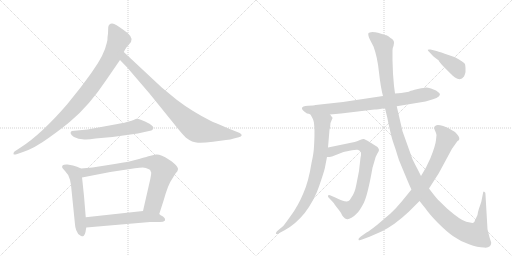
t = 0.00 s
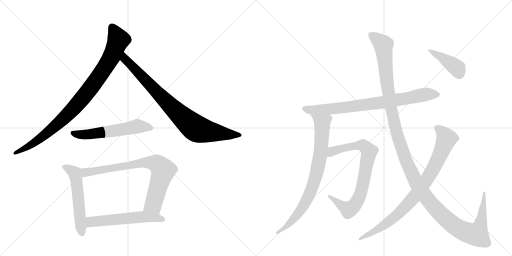
t = 2.11 s
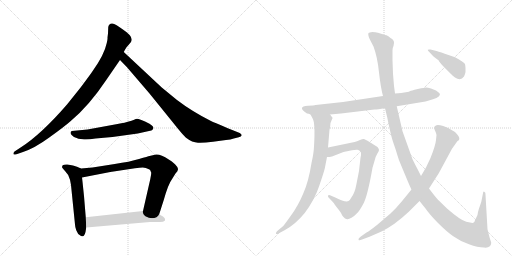
t = 4.22 s
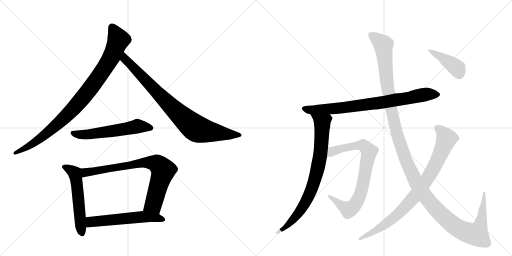
t = 6.33 s
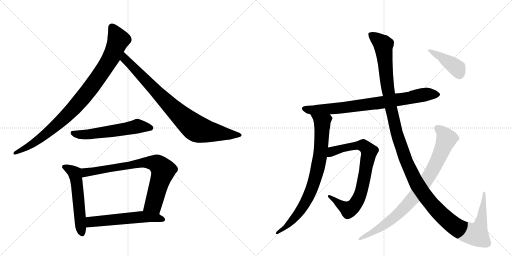
t = 8.44 s
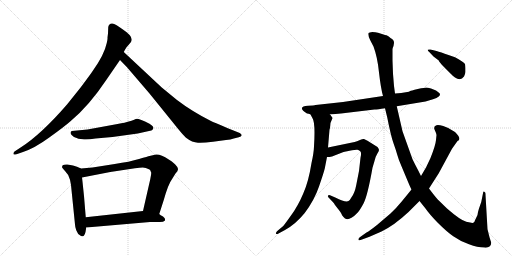
t = 10.56 s

The animated SVG that drew these frames (rendered in a browser with its animation timeline set to each time). Animation: 12 CSS @keyframes rules; one cycle of 10.56 s.

<svg version="1.1" viewBox="0 0 2048 1024" xmlns="http://www.w3.org/2000/svg">
  <g stroke="lightgray" stroke-dasharray="1,1" stroke-width="1" transform="scale(4, 4)">
    <line x1="0" y1="0" x2="256" y2="256"></line>
    <line x1="256" y1="0" x2="0" y2="256"></line>
    <line x1="128" y1="0" x2="128" y2="256"></line>
    <line x1="0" y1="128" x2="256" y2="128"></line>
    <line x1="256" y1="0" x2="512" y2="256"></line>
    <line x1="512" y1="0" x2="256" y2="256"></line>
    <line x1="384" y1="0" x2="384" y2="256"></line>
    <line x1="256" y1="128" x2="512" y2="128"></line>
  </g>
<g transform="scale(1, -1) translate(0, -850)">
   <style type="text/css">
    @keyframes keyframes0 {
      from {
       stroke: black;
       stroke-dashoffset: 941;
       stroke-width: 128;
       }
       75% {
       animation-timing-function: step-end;
       stroke: black;
       stroke-dashoffset: 0;
       stroke-width: 128;
       }
       to {
       stroke: black;
       stroke-width: 1024;
       }
       }
       #make-me-a-hanzi-animation-0 {
         animation: keyframes0 1.015788s both;
         animation-delay: 0.000000s;
         animation-timing-function: linear;
       }
    @keyframes keyframes1 {
      from {
       stroke: black;
       stroke-dashoffset: 849;
       stroke-width: 128;
       }
       73% {
       animation-timing-function: step-end;
       stroke: black;
       stroke-dashoffset: 0;
       stroke-width: 128;
       }
       to {
       stroke: black;
       stroke-width: 1024;
       }
       }
       #make-me-a-hanzi-animation-1 {
         animation: keyframes1 0.940918s both;
         animation-delay: 1.015788s;
         animation-timing-function: linear;
       }
    @keyframes keyframes2 {
      from {
       stroke: black;
       stroke-dashoffset: 567;
       stroke-width: 128;
       }
       65% {
       animation-timing-function: step-end;
       stroke: black;
       stroke-dashoffset: 0;
       stroke-width: 128;
       }
       to {
       stroke: black;
       stroke-width: 1024;
       }
       }
       #make-me-a-hanzi-animation-2 {
         animation: keyframes2 0.711426s both;
         animation-delay: 1.956706s;
         animation-timing-function: linear;
       }
    @keyframes keyframes3 {
      from {
       stroke: black;
       stroke-dashoffset: 548;
       stroke-width: 128;
       }
       64% {
       animation-timing-function: step-end;
       stroke: black;
       stroke-dashoffset: 0;
       stroke-width: 128;
       }
       to {
       stroke: black;
       stroke-width: 1024;
       }
       }
       #make-me-a-hanzi-animation-3 {
         animation: keyframes3 0.695964s both;
         animation-delay: 2.668132s;
         animation-timing-function: linear;
       }
    @keyframes keyframes4 {
      from {
       stroke: black;
       stroke-dashoffset: 774;
       stroke-width: 128;
       }
       72% {
       animation-timing-function: step-end;
       stroke: black;
       stroke-dashoffset: 0;
       stroke-width: 128;
       }
       to {
       stroke: black;
       stroke-width: 1024;
       }
       }
       #make-me-a-hanzi-animation-4 {
         animation: keyframes4 0.879883s both;
         animation-delay: 3.364095s;
         animation-timing-function: linear;
       }
    @keyframes keyframes5 {
      from {
       stroke: black;
       stroke-dashoffset: 566;
       stroke-width: 128;
       }
       65% {
       animation-timing-function: step-end;
       stroke: black;
       stroke-dashoffset: 0;
       stroke-width: 128;
       }
       to {
       stroke: black;
       stroke-width: 1024;
       }
       }
       #make-me-a-hanzi-animation-5 {
         animation: keyframes5 0.710612s both;
         animation-delay: 4.243978s;
         animation-timing-function: linear;
       }
    @keyframes keyframes6 {
      from {
       stroke: black;
       stroke-dashoffset: 795;
       stroke-width: 128;
       }
       72% {
       animation-timing-function: step-end;
       stroke: black;
       stroke-dashoffset: 0;
       stroke-width: 128;
       }
       to {
       stroke: black;
       stroke-width: 1024;
       }
       }
       #make-me-a-hanzi-animation-6 {
         animation: keyframes6 0.896973s both;
         animation-delay: 4.954590s;
         animation-timing-function: linear;
       }
    @keyframes keyframes7 {
      from {
       stroke: black;
       stroke-dashoffset: 803;
       stroke-width: 128;
       }
       72% {
       animation-timing-function: step-end;
       stroke: black;
       stroke-dashoffset: 0;
       stroke-width: 128;
       }
       to {
       stroke: black;
       stroke-width: 1024;
       }
       }
       #make-me-a-hanzi-animation-7 {
         animation: keyframes7 0.903483s both;
         animation-delay: 5.851563s;
         animation-timing-function: linear;
       }
    @keyframes keyframes8 {
      from {
       stroke: black;
       stroke-dashoffset: 784;
       stroke-width: 128;
       }
       72% {
       animation-timing-function: step-end;
       stroke: black;
       stroke-dashoffset: 0;
       stroke-width: 128;
       }
       to {
       stroke: black;
       stroke-width: 1024;
       }
       }
       #make-me-a-hanzi-animation-8 {
         animation: keyframes8 0.888021s both;
         animation-delay: 6.755046s;
         animation-timing-function: linear;
       }
    @keyframes keyframes9 {
      from {
       stroke: black;
       stroke-dashoffset: 1387;
       stroke-width: 128;
       }
       82% {
       animation-timing-function: step-end;
       stroke: black;
       stroke-dashoffset: 0;
       stroke-width: 128;
       }
       to {
       stroke: black;
       stroke-width: 1024;
       }
       }
       #make-me-a-hanzi-animation-9 {
         animation: keyframes9 1.378743s both;
         animation-delay: 7.643066s;
         animation-timing-function: linear;
       }
    @keyframes keyframes10 {
      from {
       stroke: black;
       stroke-dashoffset: 856;
       stroke-width: 128;
       }
       74% {
       animation-timing-function: step-end;
       stroke: black;
       stroke-dashoffset: 0;
       stroke-width: 128;
       }
       to {
       stroke: black;
       stroke-width: 1024;
       }
       }
       #make-me-a-hanzi-animation-10 {
         animation: keyframes10 0.946615s both;
         animation-delay: 9.021810s;
         animation-timing-function: linear;
       }
    @keyframes keyframes11 {
      from {
       stroke: black;
       stroke-dashoffset: 413;
       stroke-width: 128;
       }
       57% {
       animation-timing-function: step-end;
       stroke: black;
       stroke-dashoffset: 0;
       stroke-width: 128;
       }
       to {
       stroke: black;
       stroke-width: 1024;
       }
       }
       #make-me-a-hanzi-animation-11 {
         animation: keyframes11 0.586100s both;
         animation-delay: 9.968424s;
         animation-timing-function: linear;
       }
</style>
<path d="M 432 716 L 430 700 Q 431 693 427 678 Q 417 631 372 568 Q 365 557 324 502 L 268 432 Q 165 313 84 261 L 58 244 Q 53 240 54 234 Q 55 230 66 233 L 92 242 Q 138 257 197 300 Q 257 343 283 366 Q 357 428 425 530 L 480 610 L 495 642 L 501 653 Q 503 659 514 670 L 524 682 Q 537 702 493 731 Q 462 754 449 756 Q 436 757 433 742 L 432 716 Z" fill="lightgray"></path> 
<path d="M 480 610 L 508 581 L 598 476 L 712 335 Q 734 308 744 299 Q 769 280 792 279 Q 815 278 852 283 L 904 290 Q 923 291 935 296 L 955 301 Q 965 304 967 309 Q 967 313 959 318 L 929 330 Q 854 361 842 367 Q 767 405 708 450 L 647 500 L 495 642 C 473 662 459 632 480 610 Z" fill="lightgray"></path> 
<path d="M 526 367 L 515 364 Q 503 360 470 354 L 350 332 L 287 326 Q 274 318 296 302 L 314 295 L 330 293 Q 347 290 382 296 L 450 302 L 551 316 L 596 326 Q 608 327 610 331 L 613 336 Q 617 343 598 355 Q 552 378 543 374 Q 534 369 526 367 Z" fill="lightgray"></path> 
<path d="M 324 176 L 308 183 L 292 188 L 270 192 Q 256 193 251 189 Q 247 184 249 179 Q 255 171 260 166 Q 275 152 280 131 L 284 110 L 300 -48 Q 300 -56 305 -71 Q 311 -87 320 -91 Q 324 -96 331 -95 Q 338 -94 342 -78 L 345 -60 L 343 -19 L 336 66 Q 329 134 328 140 C 324 170 324 176 324 176 Z" fill="lightgray"></path> 
<path d="M 637 -6 L 655 50 Q 673 114 689 135 L 702 156 Q 712 166 712 173 Q 713 180 700 193 Q 687 206 675 212 Q 642 234 624 232 L 598 226 Q 593 225 556 214 Q 520 203 459 194 L 370 180 L 324 176 C 294 173 299 134 328 140 L 441 162 L 540 177 Q 560 180 571 180 Q 582 180 598 172 L 601 169 L 605 159 Q 605 152 601 133 L 572 6 C 565 -23 628 -35 637 -6 Z" fill="lightgray"></path> 
<path d="M 660 -32 L 660 -26 Q 660 -22 652 -16 Q 641 -10 637 -6 C 615 11 602 9 572 6 L 343 -19 C 313 -22 315 -63 345 -60 L 600 -38 L 640 -38 Q 654 -38 660 -32 Z" fill="lightgray"></path> 
<path d="M 1228 396 Q 1234 396 1242 392 L 1320 392 L 1364 396 L 1498 412 Q 1510 412 1540 417 L 1587 425 L 1702 444 L 1732 453 Q 1748 457 1755 464 Q 1763 471 1758 477 Q 1753 482 1744 488 L 1724 496 Q 1710 500 1705 500 Q 1701 500 1671 494 Q 1642 487 1641 486 Q 1636 481 1580 476 L 1532 466 L 1372 442 L 1262 430 Q 1257 428 1232 427 Q 1208 425 1208 418 Q 1205 411 1228 396 Z" fill="lightgray"></path> 
<path d="M 1242 392 L 1250 377 Q 1262 359 1256 264 Q 1255 237 1246 198 Q 1234 122 1213 76 Q 1192 26 1164 -12 Q 1136 -51 1133 -54 L 1108 -75 Q 1102 -82 1104 -85 Q 1107 -88 1114 -84 L 1140 -70 Q 1182 -47 1218 -3 Q 1257 48 1276 104 Q 1295 159 1299 176 L 1308 222 L 1312 260 L 1318 331 Q 1320 334 1321 348 Q 1322 362 1326 368 L 1330 377 Q 1331 379 1326 384 Q 1324 388 1320 392 C 1302 416 1228 418 1242 392 Z" fill="lightgray"></path> 
<path d="M 1308 222 L 1318 222 L 1328 224 L 1374 242 L 1398 247 Q 1425 252 1430 251 Q 1435 250 1441 245 Q 1447 240 1442 219 L 1436 166 L 1425 110 Q 1419 78 1406 61 Q 1399 48 1394 46 Q 1383 39 1341 60 L 1320 69 Q 1314 72 1312 67 Q 1310 62 1318 56 L 1335 38 Q 1336 35 1350 17 Q 1365 -1 1366 -6 Q 1368 -11 1374 -18 Q 1380 -26 1386 -26 Q 1393 -29 1406 -21 Q 1419 -13 1428 -3 Q 1438 6 1454 36 Q 1470 66 1490 179 L 1498 206 Q 1502 224 1509 235 Q 1516 245 1516 250 Q 1516 254 1510 262 L 1470 287 Q 1461 292 1456 294 Q 1451 295 1440 290 L 1428 285 Q 1421 282 1404 279 L 1312 260 C 1283 254 1278 220 1308 222 Z" fill="lightgray"></path> 
<path d="M 1540 417 L 1549 380 Q 1564 304 1574 277 Q 1584 249 1589 231 Q 1594 212 1606 185 L 1629 130 Q 1641 101 1646 92 L 1678 46 L 1702 16 Q 1717 -6 1751 -41 Q 1786 -76 1813 -95 Q 1841 -115 1876 -127 Q 1911 -140 1936 -140 Q 1951 -142 1958 -136 Q 1965 -130 1965 -121 L 1958 -99 L 1950 -67 L 1942 71 Q 1943 81 1937 83 Q 1935 85 1933 82 L 1925 42 L 1916 16 Q 1911 1 1910 -10 L 1900 -31 Q 1898 -39 1893 -41 Q 1889 -43 1865 -37 Q 1842 -31 1788 16 L 1750 53 Q 1737 68 1716 96 L 1684 146 L 1673 168 Q 1659 194 1650 213 L 1610 325 L 1587 425 L 1580 476 L 1576 506 L 1572 555 L 1570 608 L 1570 649 Q 1569 656 1574 666 L 1576 678 Q 1577 690 1562 698 Q 1553 707 1546 709 Q 1540 710 1531 713 L 1512 719 Q 1502 722 1489 722 Q 1477 721 1474 718 Q 1470 709 1482 687 L 1494 664 Q 1510 621 1516 560 Q 1523 498 1532 466 L 1540 417 Z" fill="lightgray"></path> 
<path d="M 1646 92 L 1606 43 Q 1582 14 1562 -4 L 1508 -50 Q 1479 -73 1466 -80 L 1442 -97 Q 1432 -104 1434 -109 Q 1436 -114 1448 -108 L 1478 -97 L 1526 -76 Q 1576 -52 1633 1 L 1678 46 L 1716 96 L 1755 157 L 1808 255 L 1830 286 Q 1837 289 1837 293 Q 1840 302 1820 322 Q 1794 340 1773 346 Q 1752 352 1746 349 Q 1732 344 1739 330 Q 1746 315 1746 310 L 1744 290 Q 1742 268 1722 218 L 1704 180 L 1684 146 L 1646 92 Z" fill="lightgray"></path> 
<path d="M 1746 646 L 1722 652 Q 1712 653 1711 651 Q 1710 649 1718 641 L 1734 624 L 1755 608 Q 1756 603 1776 582 L 1804 554 Q 1810 547 1820 540 Q 1843 525 1856 544 Q 1861 556 1862 562 L 1862 578 Q 1862 584 1860 594 Q 1854 603 1820 621 L 1794 630 Q 1762 642 1746 646 Z" fill="lightgray"></path> 
      <clipPath id="make-me-a-hanzi-clip-0">
      <path d="M 432 716 L 430 700 Q 431 693 427 678 Q 417 631 372 568 Q 365 557 324 502 L 268 432 Q 165 313 84 261 L 58 244 Q 53 240 54 234 Q 55 230 66 233 L 92 242 Q 138 257 197 300 Q 257 343 283 366 Q 357 428 425 530 L 480 610 L 495 642 L 501 653 Q 503 659 514 670 L 524 682 Q 537 702 493 731 Q 462 754 449 756 Q 436 757 433 742 L 432 716 Z" fill="lightgray"></path>
      </clipPath>
      <path clip-path="url(#make-me-a-hanzi-clip-0)" d="M 447 742 L 474 691 L 447 624 L 365 501 L 280 401 L 209 334 L 128 273 L 60 237 " fill="none" id="make-me-a-hanzi-animation-0" stroke-dasharray="813 1626" stroke-linecap="round"></path>

      <clipPath id="make-me-a-hanzi-clip-1">
      <path d="M 480 610 L 508 581 L 598 476 L 712 335 Q 734 308 744 299 Q 769 280 792 279 Q 815 278 852 283 L 904 290 Q 923 291 935 296 L 955 301 Q 965 304 967 309 Q 967 313 959 318 L 929 330 Q 854 361 842 367 Q 767 405 708 450 L 647 500 L 495 642 C 473 662 459 632 480 610 Z" fill="lightgray"></path>
      </clipPath>
      <path clip-path="url(#make-me-a-hanzi-clip-1)" d="M 498 634 L 506 607 L 687 421 L 780 339 L 826 325 L 958 309 " fill="none" id="make-me-a-hanzi-animation-1" stroke-dasharray="721 1442" stroke-linecap="round"></path>

      <clipPath id="make-me-a-hanzi-clip-2">
      <path d="M 526 367 L 515 364 Q 503 360 470 354 L 350 332 L 287 326 Q 274 318 296 302 L 314 295 L 330 293 Q 347 290 382 296 L 450 302 L 551 316 L 596 326 Q 608 327 610 331 L 613 336 Q 617 343 598 355 Q 552 378 543 374 Q 534 369 526 367 Z" fill="lightgray"></path>
      </clipPath>
      <path clip-path="url(#make-me-a-hanzi-clip-2)" d="M 296 316 L 357 312 L 549 345 L 604 338 " fill="none" id="make-me-a-hanzi-animation-2" stroke-dasharray="439 878" stroke-linecap="round"></path>

      <clipPath id="make-me-a-hanzi-clip-3">
      <path d="M 324 176 L 308 183 L 292 188 L 270 192 Q 256 193 251 189 Q 247 184 249 179 Q 255 171 260 166 Q 275 152 280 131 L 284 110 L 300 -48 Q 300 -56 305 -71 Q 311 -87 320 -91 Q 324 -96 331 -95 Q 338 -94 342 -78 L 345 -60 L 343 -19 L 336 66 Q 329 134 328 140 C 324 170 324 176 324 176 Z" fill="lightgray"></path>
      </clipPath>
      <path clip-path="url(#make-me-a-hanzi-clip-3)" d="M 258 182 L 300 155 L 328 -85 " fill="none" id="make-me-a-hanzi-animation-3" stroke-dasharray="420 840" stroke-linecap="round"></path>

      <clipPath id="make-me-a-hanzi-clip-4">
      <path d="M 637 -6 L 655 50 Q 673 114 689 135 L 702 156 Q 712 166 712 173 Q 713 180 700 193 Q 687 206 675 212 Q 642 234 624 232 L 598 226 Q 593 225 556 214 Q 520 203 459 194 L 370 180 L 324 176 C 294 173 299 134 328 140 L 441 162 L 540 177 Q 560 180 571 180 Q 582 180 598 172 L 601 169 L 605 159 Q 605 152 601 133 L 572 6 C 565 -23 628 -35 637 -6 Z" fill="lightgray"></path>
      </clipPath>
      <path clip-path="url(#make-me-a-hanzi-clip-4)" d="M 334 147 L 348 162 L 571 201 L 629 194 L 652 165 L 616 39 L 580 12 " fill="none" id="make-me-a-hanzi-animation-4" stroke-dasharray="646 1292" stroke-linecap="round"></path>

      <clipPath id="make-me-a-hanzi-clip-5">
      <path d="M 660 -32 L 660 -26 Q 660 -22 652 -16 Q 641 -10 637 -6 C 615 11 602 9 572 6 L 343 -19 C 313 -22 315 -63 345 -60 L 600 -38 L 640 -38 Q 654 -38 660 -32 Z" fill="lightgray"></path>
      </clipPath>
      <path clip-path="url(#make-me-a-hanzi-clip-5)" d="M 352 -53 L 367 -37 L 567 -17 L 614 -19 L 653 -29 " fill="none" id="make-me-a-hanzi-animation-5" stroke-dasharray="438 876" stroke-linecap="round"></path>

      <clipPath id="make-me-a-hanzi-clip-6">
      <path d="M 1228 396 Q 1234 396 1242 392 L 1320 392 L 1364 396 L 1498 412 Q 1510 412 1540 417 L 1587 425 L 1702 444 L 1732 453 Q 1748 457 1755 464 Q 1763 471 1758 477 Q 1753 482 1744 488 L 1724 496 Q 1710 500 1705 500 Q 1701 500 1671 494 Q 1642 487 1641 486 Q 1636 481 1580 476 L 1532 466 L 1372 442 L 1262 430 Q 1257 428 1232 427 Q 1208 425 1208 418 Q 1205 411 1228 396 Z" fill="lightgray"></path>
      </clipPath>
      <path clip-path="url(#make-me-a-hanzi-clip-6)" d="M 1216 416 L 1250 409 L 1355 417 L 1527 440 L 1712 474 L 1749 472 " fill="none" id="make-me-a-hanzi-animation-6" stroke-dasharray="667 1334" stroke-linecap="round"></path>

      <clipPath id="make-me-a-hanzi-clip-7">
      <path d="M 1242 392 L 1250 377 Q 1262 359 1256 264 Q 1255 237 1246 198 Q 1234 122 1213 76 Q 1192 26 1164 -12 Q 1136 -51 1133 -54 L 1108 -75 Q 1102 -82 1104 -85 Q 1107 -88 1114 -84 L 1140 -70 Q 1182 -47 1218 -3 Q 1257 48 1276 104 Q 1295 159 1299 176 L 1308 222 L 1312 260 L 1318 331 Q 1320 334 1321 348 Q 1322 362 1326 368 L 1330 377 Q 1331 379 1326 384 Q 1324 388 1320 392 C 1302 416 1228 418 1242 392 Z" fill="lightgray"></path>
      </clipPath>
      <path clip-path="url(#make-me-a-hanzi-clip-7)" d="M 1250 391 L 1289 359 L 1284 257 L 1257 122 L 1207 15 L 1142 -60 L 1109 -81 " fill="none" id="make-me-a-hanzi-animation-7" stroke-dasharray="675 1350" stroke-linecap="round"></path>

      <clipPath id="make-me-a-hanzi-clip-8">
      <path d="M 1308 222 L 1318 222 L 1328 224 L 1374 242 L 1398 247 Q 1425 252 1430 251 Q 1435 250 1441 245 Q 1447 240 1442 219 L 1436 166 L 1425 110 Q 1419 78 1406 61 Q 1399 48 1394 46 Q 1383 39 1341 60 L 1320 69 Q 1314 72 1312 67 Q 1310 62 1318 56 L 1335 38 Q 1336 35 1350 17 Q 1365 -1 1366 -6 Q 1368 -11 1374 -18 Q 1380 -26 1386 -26 Q 1393 -29 1406 -21 Q 1419 -13 1428 -3 Q 1438 6 1454 36 Q 1470 66 1490 179 L 1498 206 Q 1502 224 1509 235 Q 1516 245 1516 250 Q 1516 254 1510 262 L 1470 287 Q 1461 292 1456 294 Q 1451 295 1440 290 L 1428 285 Q 1421 282 1404 279 L 1312 260 C 1283 254 1278 220 1308 222 Z" fill="lightgray"></path>
      </clipPath>
      <path clip-path="url(#make-me-a-hanzi-clip-8)" d="M 1313 228 L 1339 248 L 1428 268 L 1453 268 L 1477 243 L 1446 86 L 1416 27 L 1391 13 L 1317 63 " fill="none" id="make-me-a-hanzi-animation-8" stroke-dasharray="656 1312" stroke-linecap="round"></path>

      <clipPath id="make-me-a-hanzi-clip-9">
      <path d="M 1540 417 L 1549 380 Q 1564 304 1574 277 Q 1584 249 1589 231 Q 1594 212 1606 185 L 1629 130 Q 1641 101 1646 92 L 1678 46 L 1702 16 Q 1717 -6 1751 -41 Q 1786 -76 1813 -95 Q 1841 -115 1876 -127 Q 1911 -140 1936 -140 Q 1951 -142 1958 -136 Q 1965 -130 1965 -121 L 1958 -99 L 1950 -67 L 1942 71 Q 1943 81 1937 83 Q 1935 85 1933 82 L 1925 42 L 1916 16 Q 1911 1 1910 -10 L 1900 -31 Q 1898 -39 1893 -41 Q 1889 -43 1865 -37 Q 1842 -31 1788 16 L 1750 53 Q 1737 68 1716 96 L 1684 146 L 1673 168 Q 1659 194 1650 213 L 1610 325 L 1587 425 L 1580 476 L 1576 506 L 1572 555 L 1570 608 L 1570 649 Q 1569 656 1574 666 L 1576 678 Q 1577 690 1562 698 Q 1553 707 1546 709 Q 1540 710 1531 713 L 1512 719 Q 1502 722 1489 722 Q 1477 721 1474 718 Q 1470 709 1482 687 L 1494 664 Q 1510 621 1516 560 Q 1523 498 1532 466 L 1540 417 Z" fill="lightgray"></path>
      </clipPath>
      <path clip-path="url(#make-me-a-hanzi-clip-9)" d="M 1483 713 L 1533 670 L 1552 489 L 1582 337 L 1626 201 L 1690 80 L 1756 0 L 1812 -49 L 1850 -73 L 1899 -87 L 1906 -87 L 1923 -45 L 1937 76 " fill="none" id="make-me-a-hanzi-animation-9" stroke-dasharray="1259 2518" stroke-linecap="round"></path>

      <clipPath id="make-me-a-hanzi-clip-10">
      <path d="M 1646 92 L 1606 43 Q 1582 14 1562 -4 L 1508 -50 Q 1479 -73 1466 -80 L 1442 -97 Q 1432 -104 1434 -109 Q 1436 -114 1448 -108 L 1478 -97 L 1526 -76 Q 1576 -52 1633 1 L 1678 46 L 1716 96 L 1755 157 L 1808 255 L 1830 286 Q 1837 289 1837 293 Q 1840 302 1820 322 Q 1794 340 1773 346 Q 1752 352 1746 349 Q 1732 344 1739 330 Q 1746 315 1746 310 L 1744 290 Q 1742 268 1722 218 L 1704 180 L 1684 146 L 1646 92 Z" fill="lightgray"></path>
      </clipPath>
      <path clip-path="url(#make-me-a-hanzi-clip-10)" d="M 1748 337 L 1770 320 L 1786 295 L 1742 191 L 1690 106 L 1641 45 L 1577 -20 L 1503 -72 L 1441 -105 " fill="none" id="make-me-a-hanzi-animation-10" stroke-dasharray="728 1456" stroke-linecap="round"></path>

      <clipPath id="make-me-a-hanzi-clip-11">
      <path d="M 1746 646 L 1722 652 Q 1712 653 1711 651 Q 1710 649 1718 641 L 1734 624 L 1755 608 Q 1756 603 1776 582 L 1804 554 Q 1810 547 1820 540 Q 1843 525 1856 544 Q 1861 556 1862 562 L 1862 578 Q 1862 584 1860 594 Q 1854 603 1820 621 L 1794 630 Q 1762 642 1746 646 Z" fill="lightgray"></path>
      </clipPath>
      <path clip-path="url(#make-me-a-hanzi-clip-11)" d="M 1717 648 L 1813 590 L 1828 577 L 1838 554 " fill="none" id="make-me-a-hanzi-animation-11" stroke-dasharray="285 570" stroke-linecap="round"></path>

</g>
</svg>
